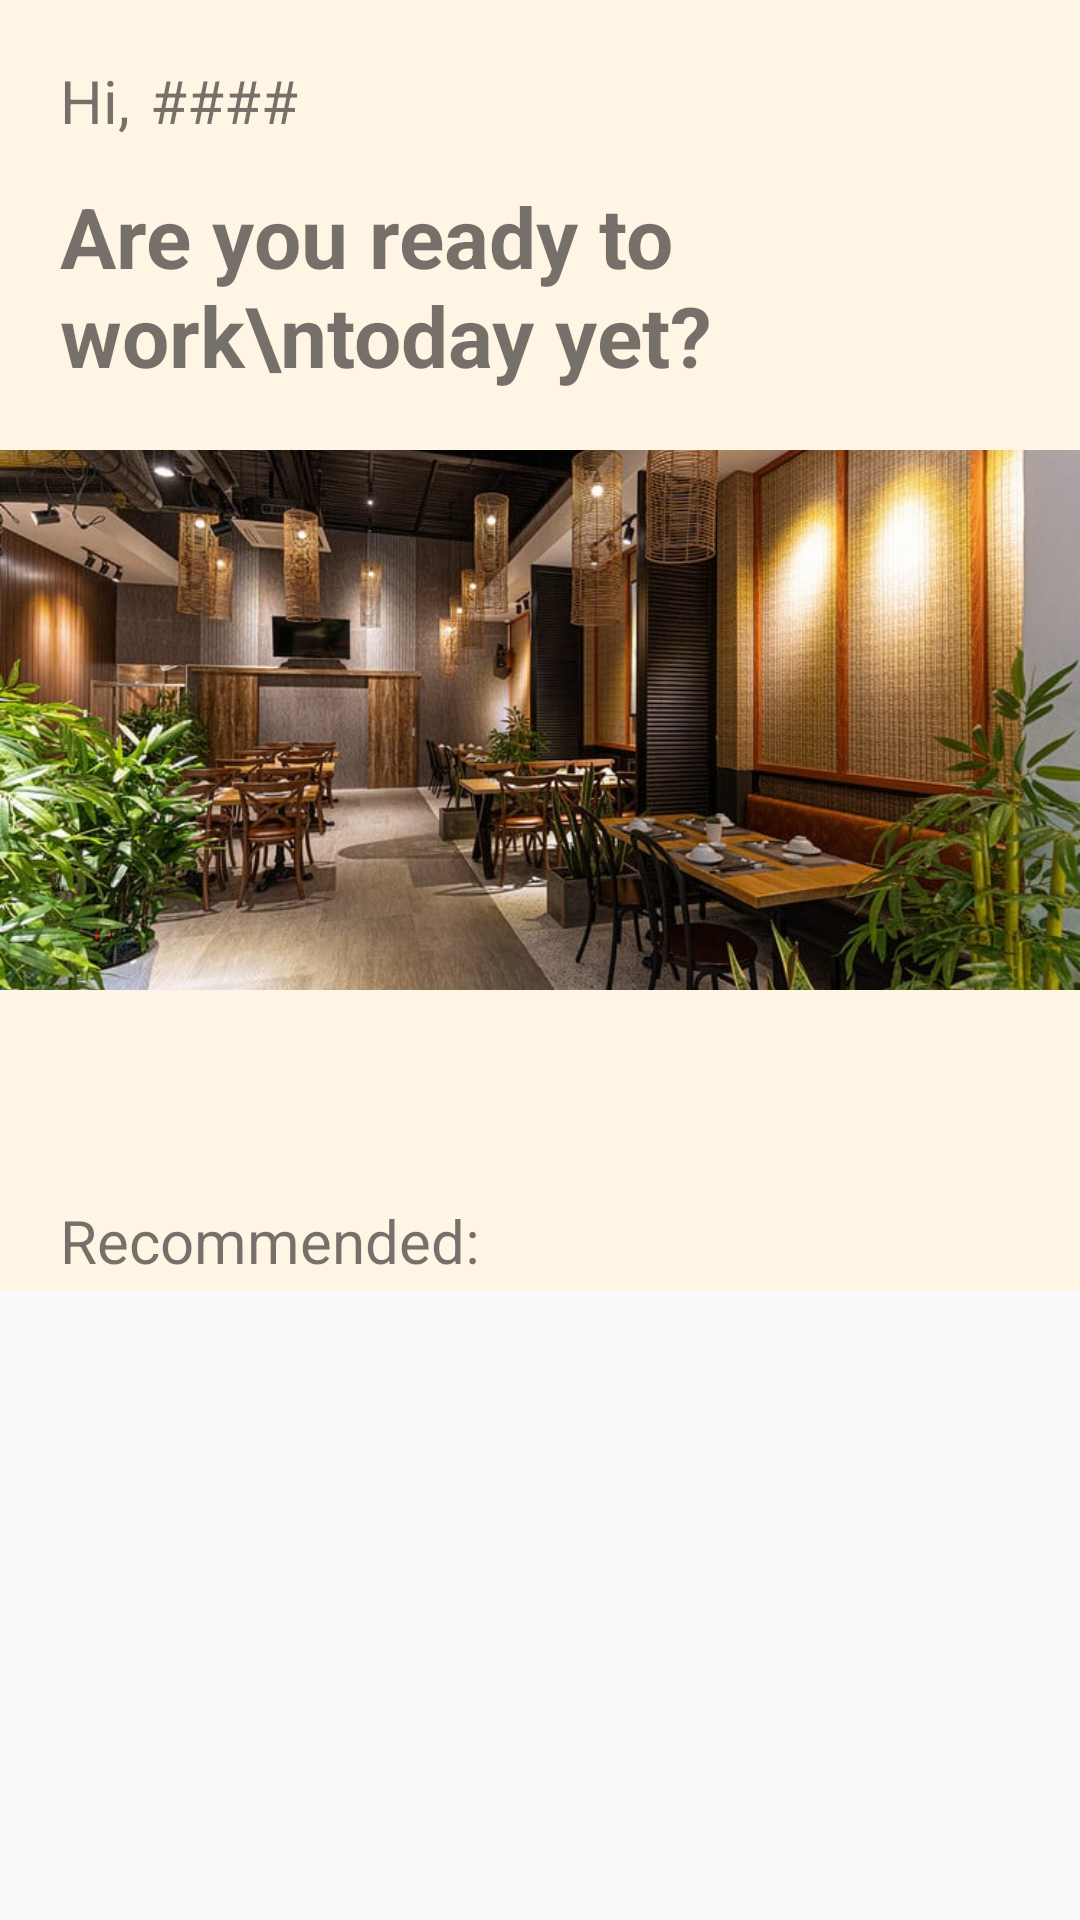

Here is an Android app screen rendered from its layout file. Give the layout XML and the strings, colors and styles it references.
<!-- AndroidManifest.xml: application theme Theme.AppCompat.DayNight.NoActionBar -->
<!-- res/layout/layout_fragment_home.xml -->
<?xml version="1.0" encoding="utf-8"?>
<ScrollView xmlns:app="http://schemas.android.com/apk/res-auto"
    xmlns:tools="http://schemas.android.com/tools"
    android:layout_width="match_parent"
    android:layout_height="match_parent"
    android:id="@+id/home"
    xmlns:android="http://schemas.android.com/apk/res/android">
        <RelativeLayout
            android:layout_width="match_parent"
            android:layout_height="match_parent"
            android:background="@color/Pink_1">
            <TextView
                android:id="@+id/textView2"
                android:layout_width="wrap_content"
                android:layout_height="wrap_content"
                android:text="Hi,"
                android:textSize="20dp"
                android:layout_marginLeft="20dp"
                android:layout_marginTop="20dp"
                />

            <TextView
                android:id="@+id/txtNV"

                android:layout_width="wrap_content"
                android:layout_height="wrap_content"
                android:text="####"
                android:textSize="20dp"
                android:layout_marginLeft="50dp"
                android:layout_marginTop="20dp"/>

            <TextView
                android:id="@+id/textView4"
                android:layout_width="wrap_content"
                android:layout_height="wrap_content"
                android:layout_marginLeft="20dp"
                android:layout_marginTop="60dp"
                android:text="Are you ready to work\ntoday yet?"
                android:textSize="28dp"
                android:textStyle="bold" />

            <ImageView
                android:id="@+id/imageView2"
                android:layout_width="60dp"
                android:layout_height="60dp"
                android:layout_marginLeft="320dp"
                android:layout_marginTop="20dp"
                android:src="@drawable/homee" />



            <RelativeLayout
                android:layout_marginTop="150dp"
                android:layout_width="match_parent"
                android:layout_height="180dp">

                <ViewFlipper
                    android:layout_width="match_parent"
                    android:layout_height="match_parent"
                    android:autoStart="true"
                    android:flipInterval="2000"
                    android:inAnimation="@android:anim/slide_in_left"
                    android:outAnimation="@android:anim/slide_out_right">


                    <ImageView
                        android:id="@+id/imageView"
                        android:layout_width="match_parent"
                        android:layout_height="match_parent"
                        android:scaleType="centerCrop"
                        android:src="@drawable/noithatnha1" />

                    <ImageView
                        android:id="@+id/imageView1"
                        android:layout_width="match_parent"
                        android:layout_height="match_parent"
                        android:scaleType="centerCrop"
                        android:src="@drawable/noithatnha2" />

                    <ImageView
                        android:id="@+id/imageView22"
                        android:layout_width="match_parent"
                        android:layout_height="match_parent"
                        android:scaleType="centerCrop"
                        android:src="@drawable/noithatnha3" />



                </ViewFlipper>
            </RelativeLayout>



            <HorizontalScrollView
                android:id="@+id/horizotal"
                android:layout_width="match_parent"
                android:layout_height="wrap_content"
                android:layout_marginTop="345dp"
                android:scrollbars="none">

                <LinearLayout
                    android:id="@+id/linear"
                    android:layout_width="wrap_content"
                    android:layout_height="wrap_content"
                    android:orientation="horizontal">
                </LinearLayout>

            </HorizontalScrollView>

            <TextView
                android:id="@+id/textView"
                android:layout_width="wrap_content"
                android:layout_height="wrap_content"
                android:text="Recommended:"
                android:textSize="20dp"
                android:layout_marginTop="400dp"
                android:layout_marginLeft="20dp"
                />

            <androidx.recyclerview.widget.RecyclerView
                android:id="@+id/rcv_Muc"
                android:layout_width="match_parent"
                android:layout_height="wrap_content"
                android:layout_marginTop="430dp" />


        </RelativeLayout>
    </ScrollView>
<!-- resources referenced by this layout -->
<resources>
  <color name="Pink_1">#FFF5E4</color>
  <!-- drawable noithatnha1: jpg bitmap (drawable, 109877 bytes) -->
  <!-- drawable noithatnha2: png bitmap (drawable, 184454 bytes) -->
</resources>
